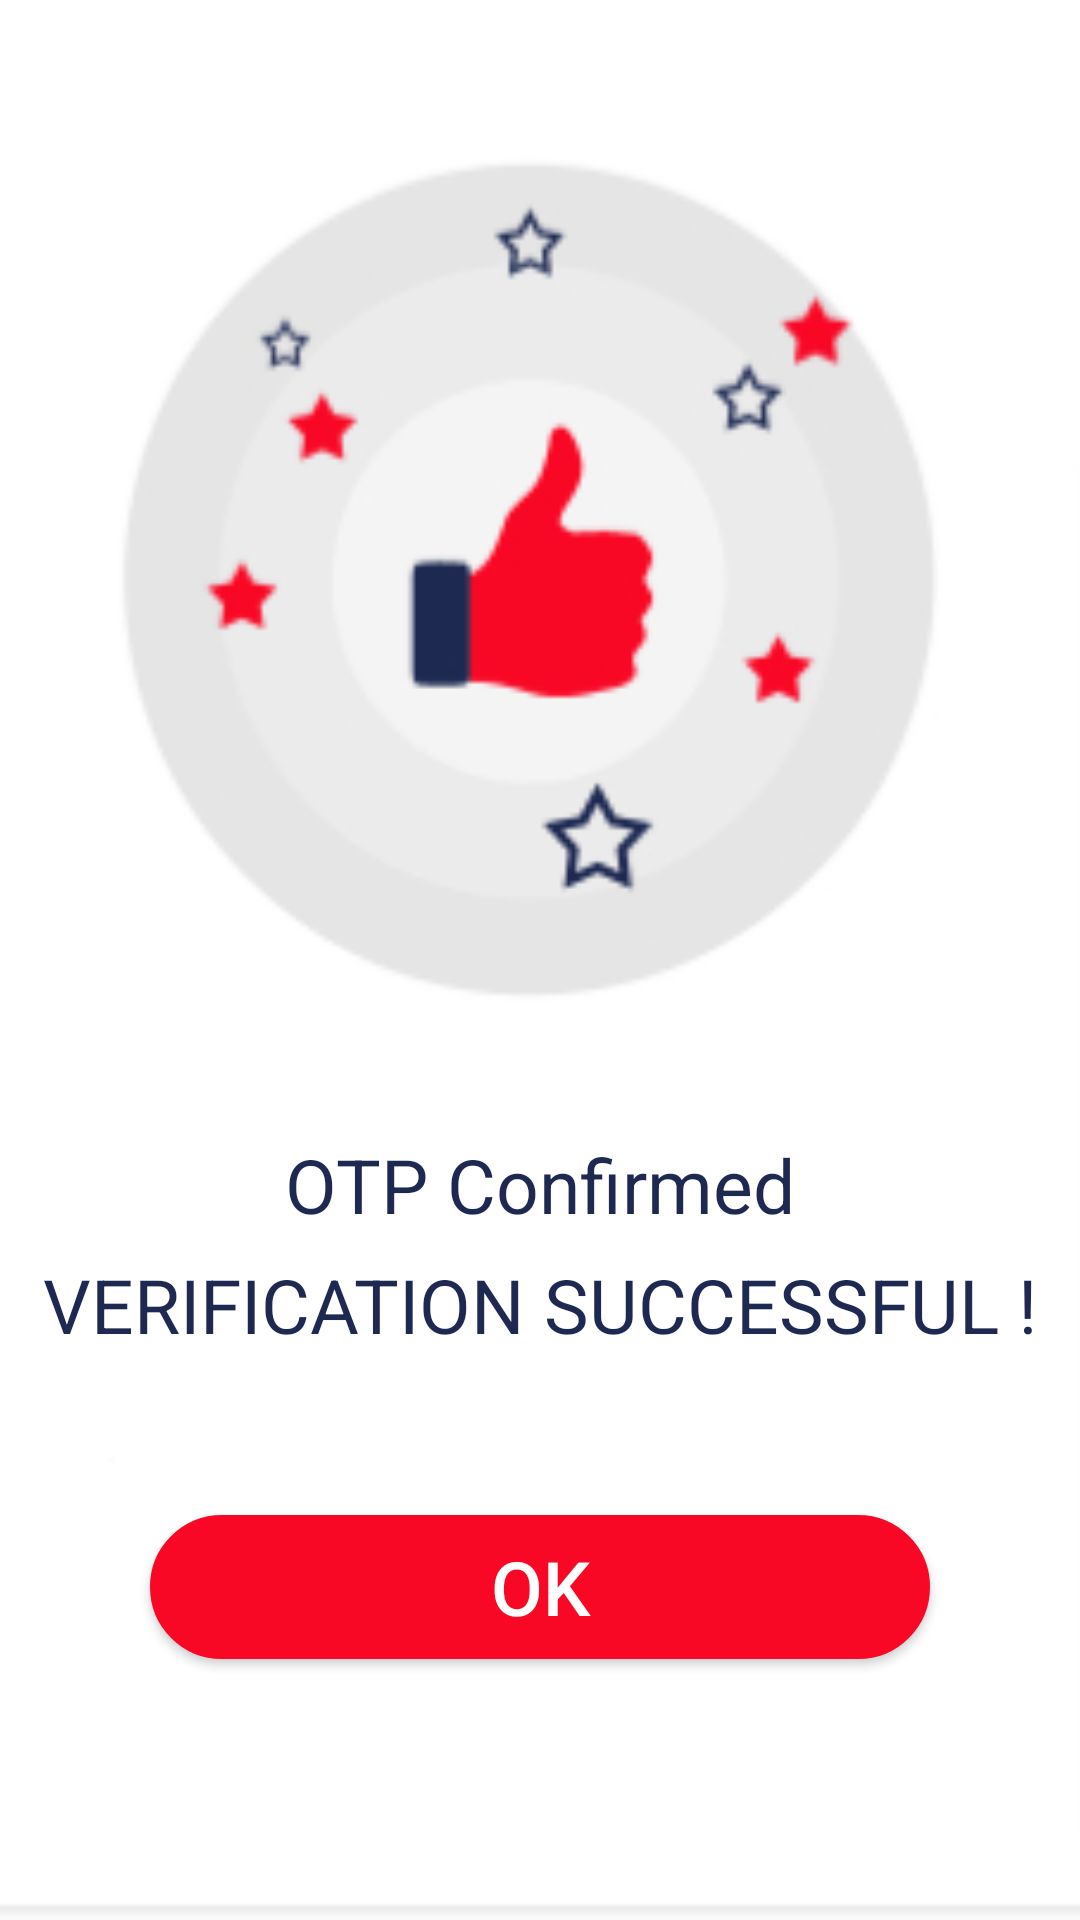

Layout XML and referenced resources for this Android screen:
<!-- AndroidManifest.xml: application theme Theme.InterProject -->
<!-- res/layout/activity_otp__confirmation_activity.xml -->
<?xml version="1.0" encoding="utf-8"?>
<androidx.drawerlayout.widget.DrawerLayout
    xmlns:android="http://schemas.android.com/apk/res/android"
    xmlns:app="http://schemas.android.com/apk/res-auto"
    xmlns:tools="http://schemas.android.com/tools"
    android:layout_width="match_parent"
    android:layout_height="match_parent"
    tools:context=".otp_Confirmation_activity">

    <LinearLayout
        android:layout_width="match_parent"
        android:layout_height="match_parent"
        android:background="@drawable/otp_confirmation_background"
        android:orientation="vertical"
        android:textAlignment="center">

        <TextView
            android:id="@+id/otpConfirmed"
            android:layout_width="match_parent"
            android:layout_height="40dp"
            android:layout_marginTop="375dp"
            android:gravity="center"
            android:shadowColor="#00B2F8"
            android:text="@string/otpConfirmedTxt"
            android:textColor="@color/thirdColor"
            android:textSize="25sp"
            android:textStyle="normal" />

        <TextView
            android:id="@+id/verificationSuccessful"
            android:layout_width="match_parent"
            android:layout_height="40dp"
            android:gravity="center"
            android:text="@string/verificationSuccessfulTxt"
            android:textColor="@color/thirdColor"
            android:textSize="25sp"
            android:textStyle="normal"/>

        <Button
            android:id="@+id/confirmation_ok_Btn"
            android:layout_width="match_parent"
            android:layout_height="wrap_content"
            android:layout_marginLeft="50dp"
            android:layout_marginTop="50dp"
            android:layout_marginRight="50dp"
            android:background="@drawable/main_button_pattern"
            android:text="@string/okTxt"
            android:textColor="@color/white"
            android:textSize="25sp"
            android:textStyle="normal" />

    </LinearLayout>
</androidx.drawerlayout.widget.DrawerLayout>
<!-- resources referenced by this layout -->
<resources>
  <color name="thirdColor">#1d2951</color>
  <color name="white">#FFFFFFFF</color>
  <!-- drawable main_button_pattern (drawable) -->
  <?xml version="1.0" encoding="utf-8"?>
  <layer-list xmlns:android="http://schemas.android.com/apk/res/android">
      <item>
          <shape
              android:shape="rectangle">
              <stroke
                  android:width="2dp"
                  android:color="@color/mainColorIntern"/>
              <solid
                  android:color="@color/mainColorIntern"/>
              <corners
                  android:radius="100dp"/>
          </shape>
      </item>
  
  </layer-list>
  <!-- drawable otp_confirmation_background: jpg bitmap (drawable-v24, 19463 bytes) -->
  <string name="okTxt">OK</string>
  <string name="otpConfirmedTxt">OTP Confirmed</string>
  <string name="verificationSuccessfulTxt">VERIFICATION SUCCESSFUL !</string>
  <style name="Theme.InterProject" parent="Theme.MaterialComponents.DayNight.NoActionBar">
          
          <item name="colorPrimary">@color/mainColorIntern</item>
          <item name="colorPrimaryVariant">@color/mainColorIntern</item>
          <item name="colorOnPrimary">@color/white</item>
          
          <item name="colorSecondary">@color/secondaryColor</item>
          <item name="colorSecondaryVariant">@color/secondaryColor</item>
          <item name="colorOnSecondary">@color/black</item>
          
          <item name="android:statusBarColor" tools:targetApi="l">?attr/colorPrimaryVariant</item>
          
      </style>
  <color name="mainColorIntern">#F90825</color>
  <color name="secondaryColor">#a0a5b4</color>
  <color name="black">#FF000000</color>
</resources>
